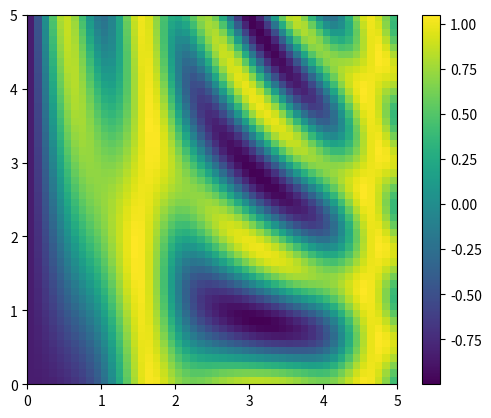

This chart was generated by the following Python code:
# -*- coding: utf-8 -*-
"""
Created on Fri Jan 19 12:31:49 2018

@author: Sanidhya
"""
import numpy as np

a=np.array([1,2,3])

a+5 #adding an scalar to a 

M = np.ones((3,3))
M+a-1 #addition of array  a and subraction of scalar 1

a=np.arange(3)
b=np.arange(3)[:,np.newaxis] #creating a coloumn array 
print(a)
print(b)
print(a+b) #streching both the 1D arrays into 2D

M = np.ones((2,3))
a= np.arange(3)
M+a

X = np.random.random((10,3))
Xmean = np.mean(X,axis=0)
Xmean
X_centered = X-Xmean
X_centered
X_centered = X_centered.mean(0)
X_centered

#Plotting a 2D function

x = np.linspace(0,5)
y = np.linspace(0,5)[:,np.newaxis]

z = np.sin(x) ** 10 + np.cos(10 + y * x) * np.cos(x)

import matplotlib.pyplot as plt

plt.imshow(z,origin='lower',extent=[0,5,0,5],cmap='viridis')
plt.colorbar();